Run: headless pygame with SDL's dummy video driver; simulated clock (each Clock.tick advances the game by its frame time, no real sleeping); random seed 0; keys injected as events and as key.get_pressed() state; no mouse input.
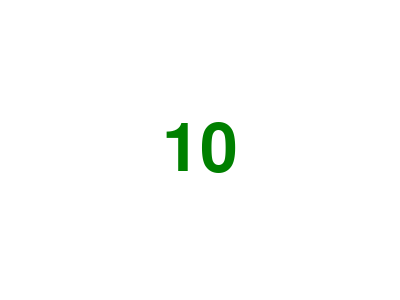
Frame 1 of 4 · flips 1–60 · no input
Frame 2 of 4 · flips 61–180 · tapped SPACE, RETURN · held RIGHT (→), D · screen unchanged from frame 1, image omitted
Frame 3 of 4 · flips 181–300 · held DOWN (↓), S · screen unchanged from frame 2, image omitted
Frame 4 of 4 · flips 301–420 · held LEFT (←), A, UP (↑), W · screen unchanged from frame 3, image omitted

The pygame program that drew these frames:

import pygame

class CountdownTimer:
    def __init__(self, duration, callback):
        self.counter = duration
        self.callback = callback
        self.font = pygame.font.SysFont(None, 100)
        self.text = self.font.render(str(self.counter), True, (0, 128, 0))
        pygame.time.set_timer(pygame.USEREVENT, 1000)

    def update(self, event):
        if event.type == pygame.USEREVENT:
            self.counter -= 1
            self.text = self.font.render(str(self.counter), True, (0, 128, 0))
            if self.counter <= 0:
                pygame.time.set_timer(pygame.USEREVENT, 0)
                self.callback()

    def draw(self, window):
        window.blit(self.text, self.text.get_rect(center=window.get_rect().center))

def game_over():
    print("Game Over!")
    pygame.quit()
    exit()

if __name__ == "__main__":
    pygame.init()
    window = pygame.display.set_mode((400, 300))
    clock = pygame.time.Clock()
    
    timer = CountdownTimer(10, game_over)

    running = True
    while running:
        for event in pygame.event.get():
            if event.type == pygame.QUIT:
                running = False
            timer.update(event)

        window.fill((255, 255, 255))
        timer.draw(window)
        pygame.display.flip()
        clock.tick(60)

    pygame.quit()
